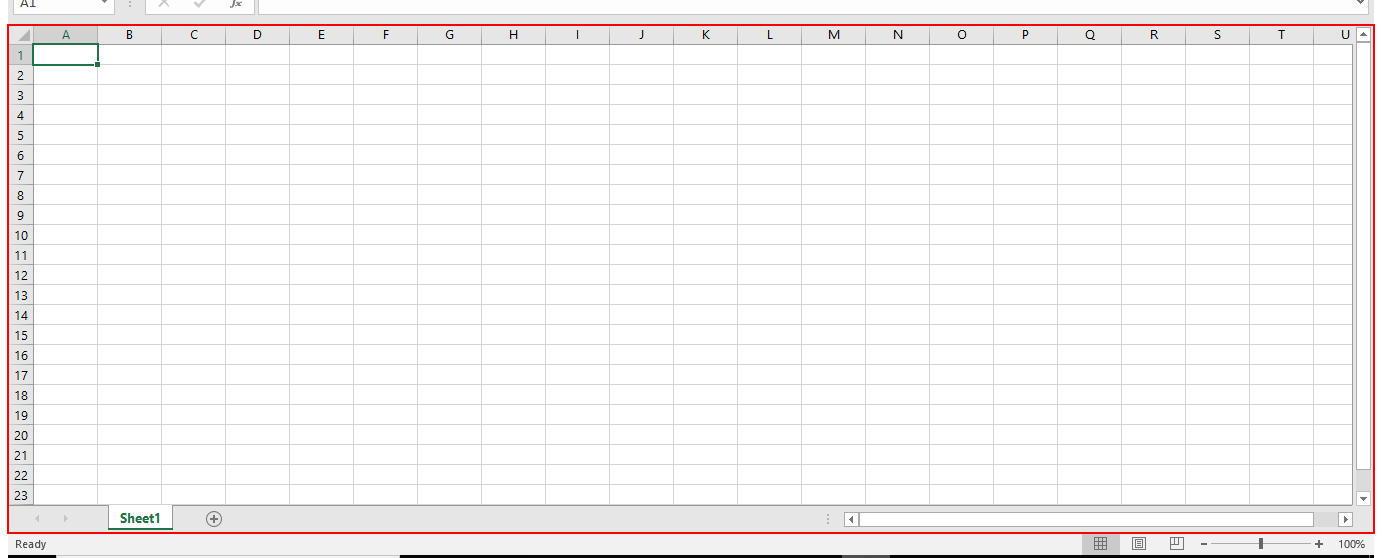
Workflow: TryCatchFinally-IOException

Step 1 [catch]: Close Application 'tryCatchException' on the element 'tryCatchException' in window 'tryCatchException - Excel' (excel.exe)
